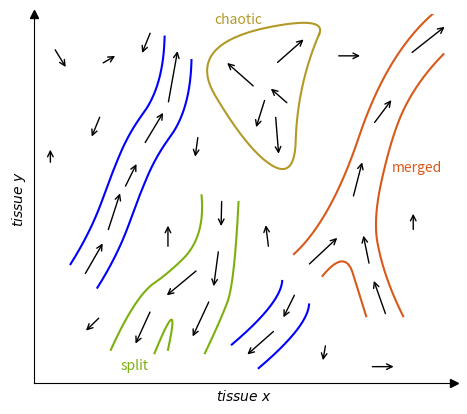

This chart was generated by the following Python code:
from matplotlib import pyplot as plt
import numpy as np
from scipy.interpolate import make_interp_spline
from sys import argv
np.random.seed(2025)


def main():
    plot_slide_4()
    plt.savefig(argv[0].rsplit(".", 1)[0] + ".png", bbox_inches='tight')


def draw_smooth_line(ax, points, k=2, periodic=False, label="", label_move_rel=(0, 0), color="blue"):
    # Separate into x and y arrays
    x, y = zip(*points)

    # Parameterize the points
    t = np.linspace(0, 1, len(x))  # Parameterize as a sequence
    t_smooth = np.linspace(0, 1, 300)  # Dense parameterization for smoothing

    # Create smooth interpolation
    x_spline = make_interp_spline(t, x, k=k, bc_type="periodic" if periodic else None)  # Cubic interpolation
    y_spline = make_interp_spline(t, y, k=k, bc_type="periodic" if periodic else None)
    x_smooth = x_spline(t_smooth)
    y_smooth = y_spline(t_smooth)

    # Plot the smooth line
    ax.plot(x_smooth, y_smooth, linestyle='-', color=color)

    mid_index = len(x_smooth) // 2
    ax.text(x_smooth[mid_index] + label_move_rel[0], y_smooth[mid_index] + label_move_rel[1], label, color=color)
    ax.set_aspect('equal')  # Maintain aspect ratio for shapes like circles


# refers to plot: https://docs.google.com/presentation/d/1T9e2uZamu__GOxcbz7fM81QUgAlvKp5JjUTwnGWbz3w/edit?slide=id.g349a373bb74_0_11#slide=id.g349a373bb74_0_11
def plot_slide_4():
    fig, ax = plt.subplots()
    ax.set_xlim(0, 125)
    ax.set_ylim(0, 110)
    ax.spines['top'].set_visible(False)
    ax.spines['right'].set_visible(False)
    ax.set_xticks([])
    ax.set_yticks([])
    ax.set_xticklabels([])
    ax.set_yticklabels([])
    ax.set_xlabel("$tissue\\ x$")
    ax.set_ylabel("$tissue\\ y$")

    # Add arrows at the ends of the axes
    ax.plot(1, 0, ">k", transform=ax.get_yaxis_transform(), clip_on=False)  # Arrow for x-axis
    ax.plot(0, 1, "^k", transform=ax.get_xaxis_transform(), clip_on=False)  # Arrow for y-axis

    def arrow(start_x, start_y, end_x, direction=1, length=12):
        end_y = start_y + direction * (length**2 - (abs(start_x) - abs(end_x))**2)**.5
        return ((start_x, start_y), (end_x, end_y))

    def standalone_arrows():
        def random_arrow(start_x, start_y, end_x, direction=1, length=None):
            if length is None:
                min_length = max(5, abs(start_x - end_x))
                length = np.random.uniform(min_length, 8)

            return arrow(start_x, start_y, end_x, direction, length=length)
        return (
            random_arrow(5, 65, 5),
            random_arrow(6, 100, 10, -1),
            random_arrow(40, 40, 40),
            random_arrow(113, 45, 113),
            random_arrow(90, 97.5, 98),
            random_arrow(20, 95, 25),
            random_arrow(20, 20, 15, -1),
            random_arrow(35, 105, 32, -1, length=8),
            random_arrow(70, 40, 69, length=8),
            random_arrow(100, 5, 108),
            random_arrow(87, 12, 86, -1, length=6),
            random_arrow(20, 80, 17, -1),
            random_arrow(49, 74, 48, -1),
        )

    # first from left
    def first_flux(color="blue"):
        # Define the arrows
        arrows = (
            arrow(15, 32, 21),
            arrow(22, 45, 26, length=13),
            arrow(27, 58, 31, length=9),
            arrow(32.8, 71, 39),
            arrow(40, 83, 43, length=17)
        )

        # Create a smoother line using interpolation
        arrow_xy = np.concatenate([[xy for xy, _ in arrows], [arrows[-1][-1]]])
        arrow_xy[:, 0] -= 4
        arrow_xy[:, 1] += 3.5
        draw_smooth_line(ax, arrow_xy, k=2, color=color)
        arrow_xy[:, 0] += 8
        arrow_xy[:, 1] -= 7
        draw_smooth_line(ax, arrow_xy, k=2, color=color)
        return arrows

    # second from left
    def second_flux(color="blue"):
        # Define the arrows
        begin_arm = (
            arrow(56, 55, 55.8, -1, length=9),
        )
        right_split = (
            arrow(52.5, 25, 47, -1, length=13),
            arrow(55.1, 40, 53.5, -1),
        )
        left_split = (
            arrow(49, 34, 39, -1, length=13),
            arrow(35, 22, 30, -1),
        )

        # left
        draw_smooth_line(ax, [(50, 56), (48, 42), (40, 33), (32, 26), (23, 10)], k=2, color=color)
        # right
        draw_smooth_line(ax, [(61, 54), (59, 30), (56, 20), (51, 9)], k=2, color=color)
        # bottom
        draw_smooth_line(ax, [(36, 9), (41, 19), (40, 10)], k=2, color=color, label="split", label_move_rel=(-15, -15))
        return *begin_arm, *right_split, *left_split

    # third from left, the one below the circle with two arrows
    def third_flux(color="blue"):
        arrows = (
            arrow(72, 16, 63, -1),
            arrow(78, 27, 74, -1, length=9)
        )

        # Create a smoother line using interpolation
        arrow_xy = np.concatenate(arrows)[1:]
        arrow_xy = arrow_xy[arrow_xy[:, 0].argsort()]
        arrow_xy[:, 0] -= 4
        arrow_xy[:, 1] += 3.5
        draw_smooth_line(ax, arrow_xy, k=2, color=color)
        # flux(arrow_xy, side="left")
        arrow_xy[:, 0] += 8
        arrow_xy[:, 1] -= 7
        draw_smooth_line(ax, arrow_xy, k=2, color=color)
        return arrows

    # the circle
    def fourth_flux(color="blue"):
        arrows = (
            # upper
            arrow(72, 95, 81),

            # left up-left
            arrow(66, 88, 57),
            # right up-left
            arrow(76, 83, 70, length=8),

            # left downer
            arrow(69, 85, 66, -1, length=10),
            # right downer
            arrow(72, 80, 73, -1, length=12.5),
        )
        # Define points for plotting
        pointing_out = [
            (arrows[0][1][0] + 4, arrows[0][1][1] + 1),
            (arrows[1][1][0] - 3, arrows[1][1][1] + 3),
            (arrows[-2][1][0] - 3, arrows[-2][1][1] - 3),
            (arrows[-1][1][0] + 3, arrows[-1][1][1] - 3),
        ]
        pointing_in = [(arrows[2][0][0] + 3, arrows[2][0][1])]

        # Combine points and make it periodic (ensure looping by appending the start point)
        arrow_xy = np.array(pointing_out + pointing_in + [pointing_out[0]])
        draw_smooth_line(ax, arrow_xy, periodic=True, color=color, label="chaotic", label_move_rel=(-17, 42))

        return arrows

    # the last one, first from right
    def fifth_flux(color="blue"):
        # Define the arrows
        left_arm = (
            arrow(81.5, 35, 91, length=13),
        )
        right_arm = (
            arrow(105, 20, 101, length=12),
            arrow(100, 35, 98, length=10),
        )
        merged_arms = (
            arrow(95, 55, 98),
            arrow(101, 77, 107, length=10),
            arrow(112, 98, 123, length=14),
        )

        # Create a smoother line using interpolation
        arrow_xy = np.concatenate([*left_arm, *merged_arms])
        arrow_xy[:, 0] -= 4
        arrow_xy[:, 1] += 3.5
        draw_smooth_line(ax, arrow_xy[[0, 2, -3, -1]], k=2, color=color)
        # right line
        draw_smooth_line(ax, [(110, 20), (104, 35), (102, 50), (106, 70), (112, 85), (122, 98)], k=2, label="merged", label_move_rel=(3, 3), color=color)
        # bottom curve
        draw_smooth_line(ax, [(86, 32), (93, 36), (96.5, 28), (99, 20)], k=2, color=color)
        return *left_arm, *right_arm, *merged_arms

    arrows = (
        *standalone_arrows(),
        *first_flux(),
        *second_flux("#7DB00F"),
        *third_flux(),
        *fourth_flux("#B39A28"),
        *fifth_flux("#D9591B")
    )
    for start, end in arrows:
        ax.annotate("", xy=end, xytext=start, arrowprops=dict(arrowstyle='->'))


if __name__ == '__main__':
    main()
